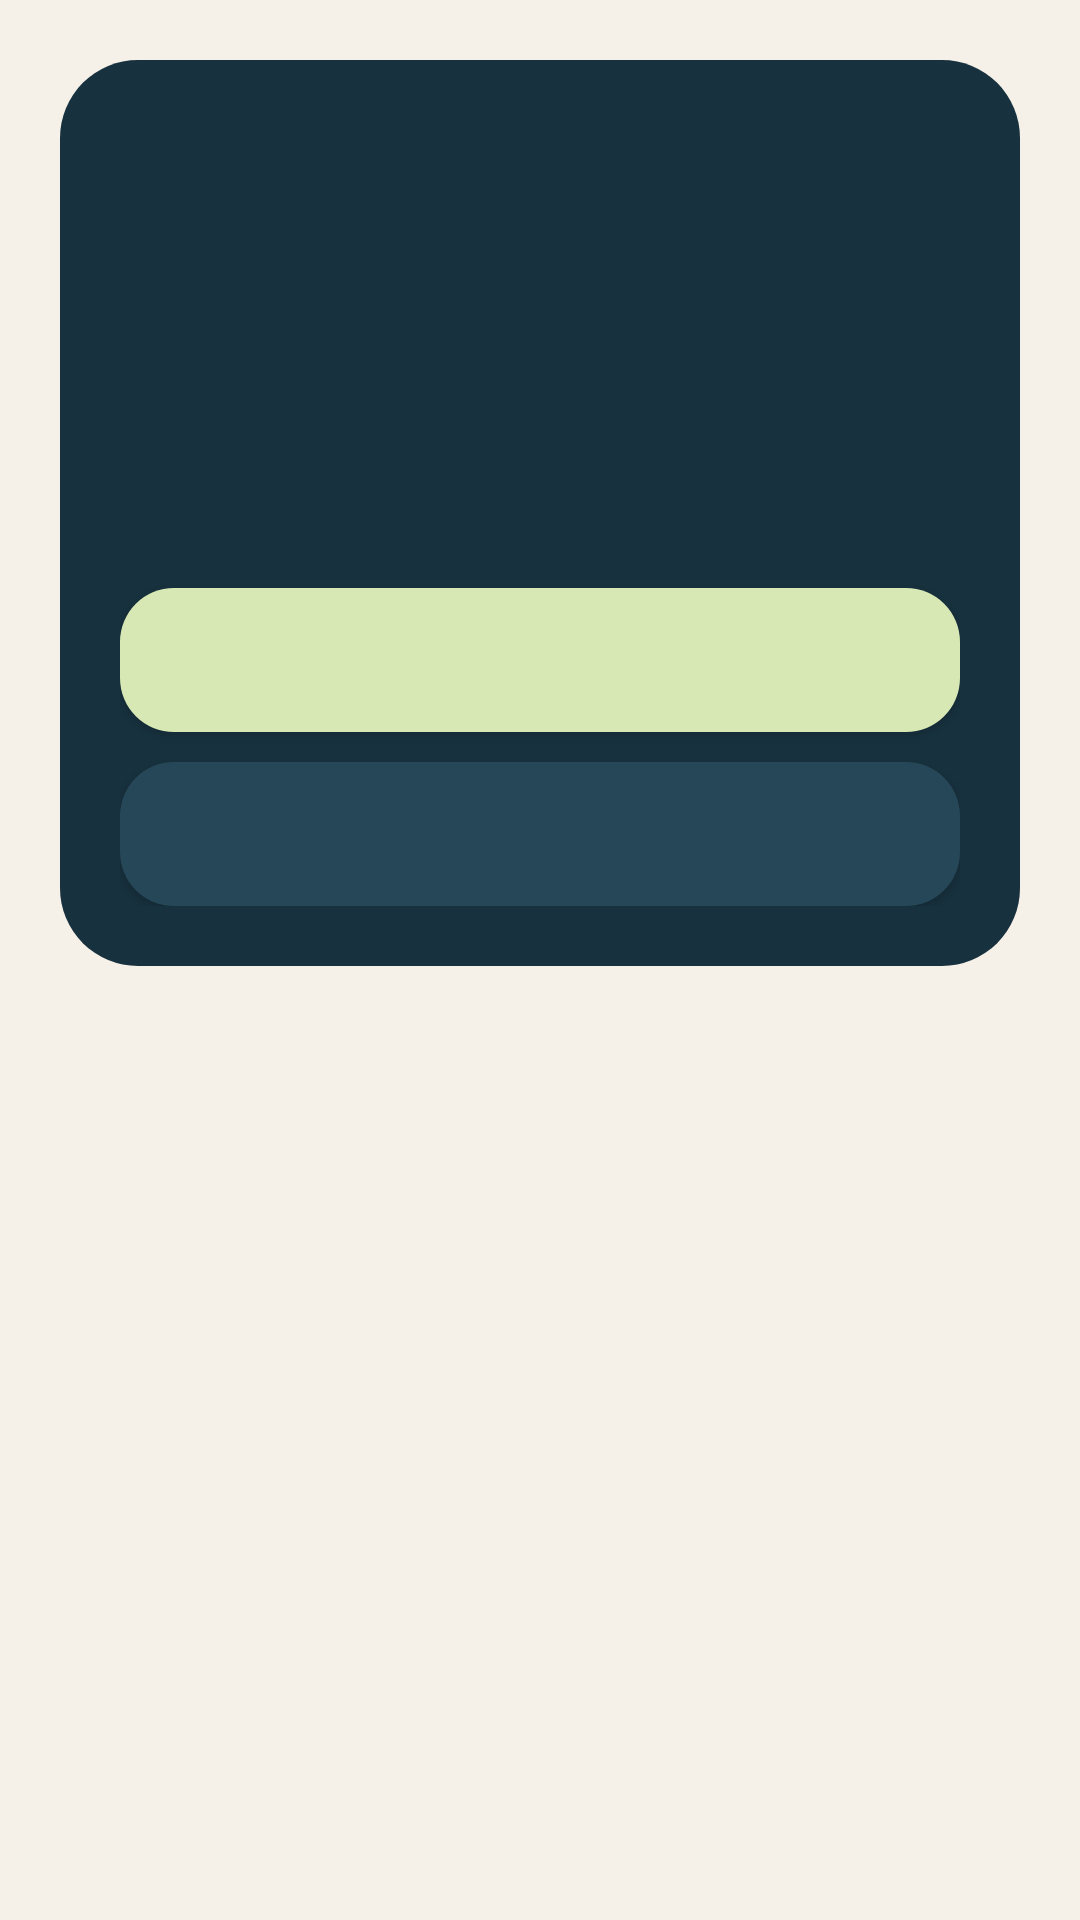

Reconstruct the res/layout file that produces this screen, plus the resources it refers to.
<!-- AndroidManifest.xml: application theme Theme.RuMDA -->
<!-- res/layout/activity_onboarding.xml -->
<?xml version="1.0" encoding="utf-8"?>
<ScrollView xmlns:android="http://schemas.android.com/apk/res/android"
    android:layout_width="match_parent"
    android:layout_height="match_parent"
    android:background="@color/rumda_background"
    android:fillViewport="true">

    <LinearLayout
        android:layout_width="match_parent"
        android:layout_height="wrap_content"
        android:gravity="center_horizontal"
        android:orientation="vertical"
        android:padding="20dp">

        <LinearLayout
            android:id="@+id/heroCard"
            android:layout_width="match_parent"
            android:layout_height="wrap_content"
            android:background="@drawable/bg_rumda_hero_card"
            android:gravity="center_horizontal"
            android:orientation="vertical"
            android:padding="20dp">

            <TextView
                android:id="@+id/heroBadgeText"
                android:layout_width="match_parent"
                android:layout_height="wrap_content"
                android:gravity="center"
                android:letterSpacing="0.08"
                android:textColor="@color/rumda_accent"
                android:textStyle="bold" />

            <TextView
                android:id="@+id/heroTitleText"
                android:layout_width="match_parent"
                android:layout_height="wrap_content"
                android:layout_marginTop="14dp"
                android:gravity="center"
                android:textColor="@color/white"
                android:textSize="28sp"
                android:textStyle="bold" />

            <TextView
                android:id="@+id/heroBodyText"
                android:layout_width="match_parent"
                android:layout_height="wrap_content"
                android:layout_marginTop="12dp"
                android:gravity="center"
                android:textColor="@color/rumda_hero_body"
                android:textSize="17sp" />

            <TextView
                android:id="@+id/heroHelperText"
                android:layout_width="match_parent"
                android:layout_height="wrap_content"
                android:layout_marginTop="12dp"
                android:gravity="center"
                android:textColor="@color/rumda_hero_helper"
                android:textSize="14sp" />

            <Button
                android:id="@+id/primaryActionButton"
                android:layout_width="match_parent"
                android:layout_height="wrap_content"
                android:layout_marginTop="20dp"
                android:background="@drawable/bg_rumda_primary_button"
                android:textColor="@color/rumda_text_dark"
                android:textSize="16sp" />

            <Button
                android:id="@+id/secondaryActionButton"
                android:layout_width="match_parent"
                android:layout_height="wrap_content"
                android:layout_marginTop="10dp"
                android:background="@drawable/bg_rumda_secondary_button"
                android:textColor="@color/white"
                android:textSize="15sp" />
        </LinearLayout>
    </LinearLayout>
</ScrollView>
<!-- resources referenced by this layout -->
<resources>
  <color name="rumda_accent">#D7E8B4</color>
  <color name="rumda_background">#F6F1E8</color>
  <color name="rumda_hero_body">#E5EEE9</color>
  <color name="rumda_hero_helper">#C4D3D8</color>
  <color name="rumda_text_dark">#17313E</color>
  <color name="white">#FFFFFFFF</color>
  <!-- drawable bg_rumda_hero_card (drawable) -->
  <?xml version="1.0" encoding="utf-8"?>
  <shape xmlns:android="http://schemas.android.com/apk/res/android" android:shape="rectangle">
      <corners android:radius="26dp" />
      <solid android:color="@color/rumda_hero" />
  </shape>
  <!-- drawable bg_rumda_primary_button (drawable) -->
  <?xml version="1.0" encoding="utf-8"?>
  <shape xmlns:android="http://schemas.android.com/apk/res/android" android:shape="rectangle">
      <corners android:radius="18dp" />
      <solid android:color="@color/rumda_accent" />
  </shape>
  <!-- drawable bg_rumda_secondary_button (drawable) -->
  <?xml version="1.0" encoding="utf-8"?>
  <shape xmlns:android="http://schemas.android.com/apk/res/android" android:shape="rectangle">
      <corners android:radius="18dp" />
      <solid android:color="@color/rumda_secondary_button" />
  </shape>
  <style name="Theme.RuMDA" parent="Theme.MaterialComponents.DayNight.DarkActionBar">
          
          <item name="colorPrimary">@color/purple_500</item>
          <item name="colorPrimaryVariant">@color/purple_700</item>
          <item name="colorOnPrimary">@color/white</item>
          
          <item name="colorSecondary">@color/teal_200</item>
          <item name="colorSecondaryVariant">@color/teal_700</item>
          <item name="colorOnSecondary">@color/black</item>
          
          <item name="android:statusBarColor">?attr/colorPrimaryVariant</item>
          
      </style>
  <color name="rumda_hero">#17313E</color>
  <color name="rumda_secondary_button">#264758</color>
  <color name="purple_500">#FF6200EE</color>
  <color name="purple_700">#FF3700B3</color>
  <color name="teal_200">#FF03DAC5</color>
  <color name="teal_700">#FF018786</color>
  <color name="black">#FF000000</color>
</resources>
